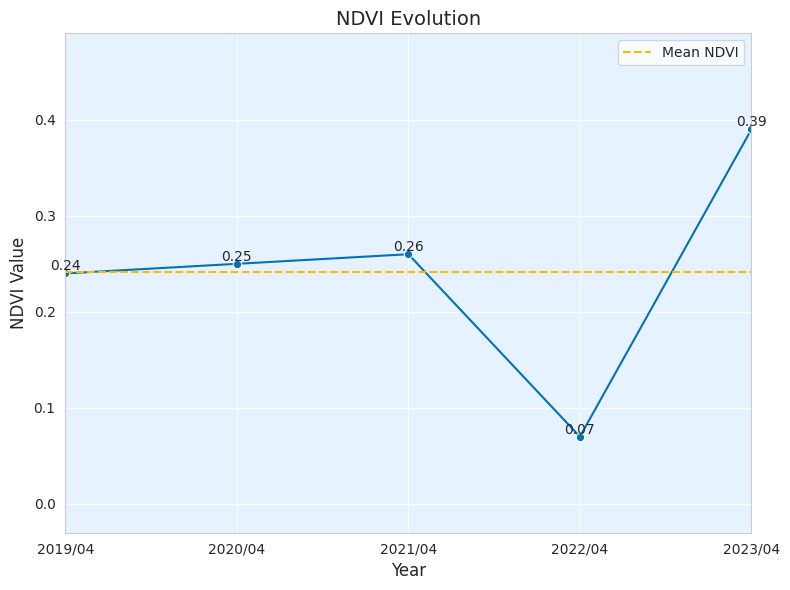

This chart was generated by the following Python code:
import matplotlib.pyplot as plt
import seaborn as sns
import numpy as np

# Set a modern style using seaborn
sns.set_style("whitegrid")
sns.set_palette("colorblind")

years = [str(year) + "/04" for year in range(2019, 2024)]
ndvi_values = [0.24, 0.25, 0.26, 0.07, 0.39]

# Calculate the mean value
mean_ndvi = np.mean(ndvi_values)

# Create a figure and axes with custom figsize
fig, ax = plt.subplots(figsize=(8, 6))

# Plot the line with markers
sns.lineplot(x=years, y=ndvi_values, marker='o', ax=ax)

# Plot the mean line
ax.axhline(y=mean_ndvi, color='#fbbb04', linestyle='--', label='Mean NDVI')

# Customize the plot
ax.set_xlabel('Year', fontsize=12)
ax.set_ylabel('NDVI Value', fontsize=12)
ax.set_title('NDVI Evolution', fontsize=14)

# Set the x-axis and y-axis limits
ax.set_xlim(years[0], years[-1])
ax.set_ylim(min(ndvi_values) - 0.1, max(ndvi_values) + 0.1)

# Change the grid background color to light blue
ax.set_facecolor('#e6f2ff')

# Change the grid lines color to white
ax.grid(color='white')

# Add a horizontal line at y=0.5
ax.axhline(y=0.5, color='gray', linestyle='--', alpha=0.7)

# Add data labels to the markers
for i in range(len(years)):
    ax.text(years[i], ndvi_values[i], f'{ndvi_values[i]:.2f}', ha='center', va='bottom')

# Show the legend
ax.legend()

# Show the plot
plt.tight_layout()
plt.show()
